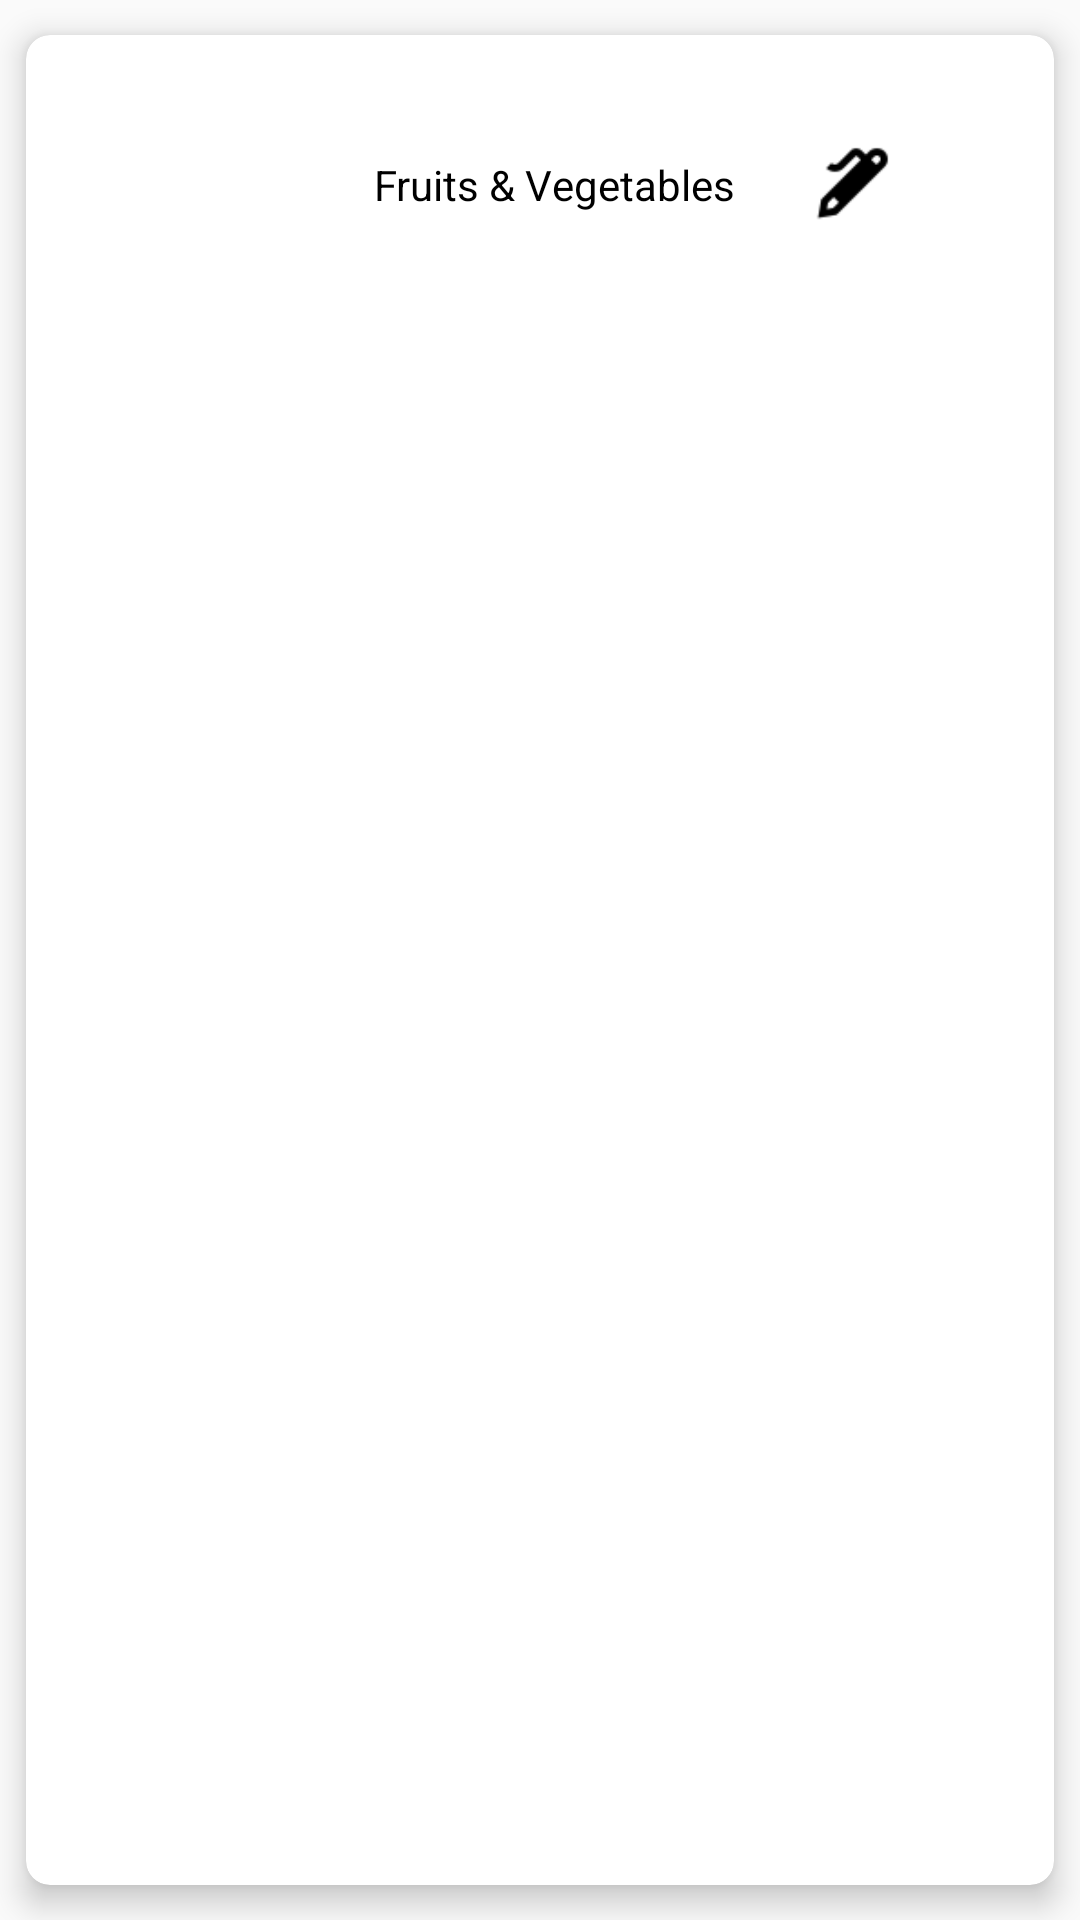

Android layout source for this screen:
<!-- AndroidManifest.xml: application theme AppTheme -->
<!-- res/layout/product_category_item_row.xml -->
<?xml version="1.0" encoding="utf-8"?>
<androidx.cardview.widget.CardView xmlns:android="http://schemas.android.com/apk/res/android"
    xmlns:app="http://schemas.android.com/apk/res-auto"
    android:layout_width="match_parent"
    android:layout_height="wrap_content"
    app:cardCornerRadius="@dimen/padding_8dp"
    app:cardElevation="6sp"
    app:cardUseCompatPadding="true">

    <RelativeLayout
        android:layout_width="match_parent"
        android:layout_height="wrap_content">

        <ImageView
            android:id="@+id/category_image"
            android:layout_width="100dp"
            android:layout_height="100dp"
            android:layout_alignParentStart="true"
            android:layout_alignParentLeft="true"
            android:contentDescription="@string/app_name"
            android:scaleType="centerCrop"
            android:src="@mipmap/ic_launcher" />

        <TextView
            android:id="@+id/txt_category_name"
            android:layout_width="200dp"
            android:layout_height="wrap_content"
            android:layout_centerVertical="true"
            android:layout_marginStart="@dimen/padding_8dp"
            android:layout_marginEnd="@dimen/padding_8dp"
            android:layout_toEndOf="@id/category_image"
            android:layout_toRightOf="@id/category_image"
            android:padding="@dimen/padding_8dp"
            android:singleLine="true"
            android:text="@string/fruits_vegetables"
            android:textColor="@color/black" />

        <ImageView
            android:id="@+id/img_edit"
            android:layout_width="45dp"
            android:layout_height="45dp"
            android:layout_centerVertical="true"
            android:layout_toStartOf="@id/img_delete"
            android:layout_toLeftOf="@id/img_delete"
            android:contentDescription="@string/app_name"
            android:padding="@dimen/padding_8dp"
            android:src="@mipmap/edit"
            app:tint="@color/colorPrimary" />

        <ImageView
            android:id="@+id/img_delete"
            android:layout_width="45dp"
            android:layout_height="45dp"
            android:layout_alignParentEnd="true"
            android:layout_alignParentRight="true"
            android:layout_centerVertical="true"
            android:contentDescription="@string/app_name"
            android:padding="@dimen/padding_8dp"
            android:src="@mipmap/delete"
            app:tint="@color/yellow" />


    </RelativeLayout>


</androidx.cardview.widget.CardView>
<!-- resources referenced by this layout -->
<resources>
  <color name="black">#000000</color>
  <color name="colorPrimary">#6200EE</color>
  <color name="yellow">#FFC107</color>
  <dimen name="padding_8dp">8dp</dimen>
  <!-- mipmap edit: png bitmap (mipmap-hdpi, 592 bytes) -->
  <string name="app_name">Admin App</string>
  <string name="fruits_vegetables">Fruits &amp; Vegetables</string>
  <style name="AppTheme" parent="Theme.AppCompat.Light.NoActionBar">
          
          <item name="colorPrimary">@color/colorPrimary</item>
          <item name="colorPrimaryDark">@color/colorPrimaryDark</item>
          <item name="colorAccent">@color/colorAccent</item>
          <item name="android:windowAnimationStyle">@style/windowanimationtransition</item>
      </style>
  <color name="colorPrimaryDark">#3700B3</color>
  <color name="colorAccent">#03DAC5</color>
  <style name="windowanimationtransition">
          <item name="android:windowEnterAnimation">@android:anim/fade_in</item>
          <item name="android:windowExitAnimation">@android:anim/fade_out</item>
      </style>
</resources>
